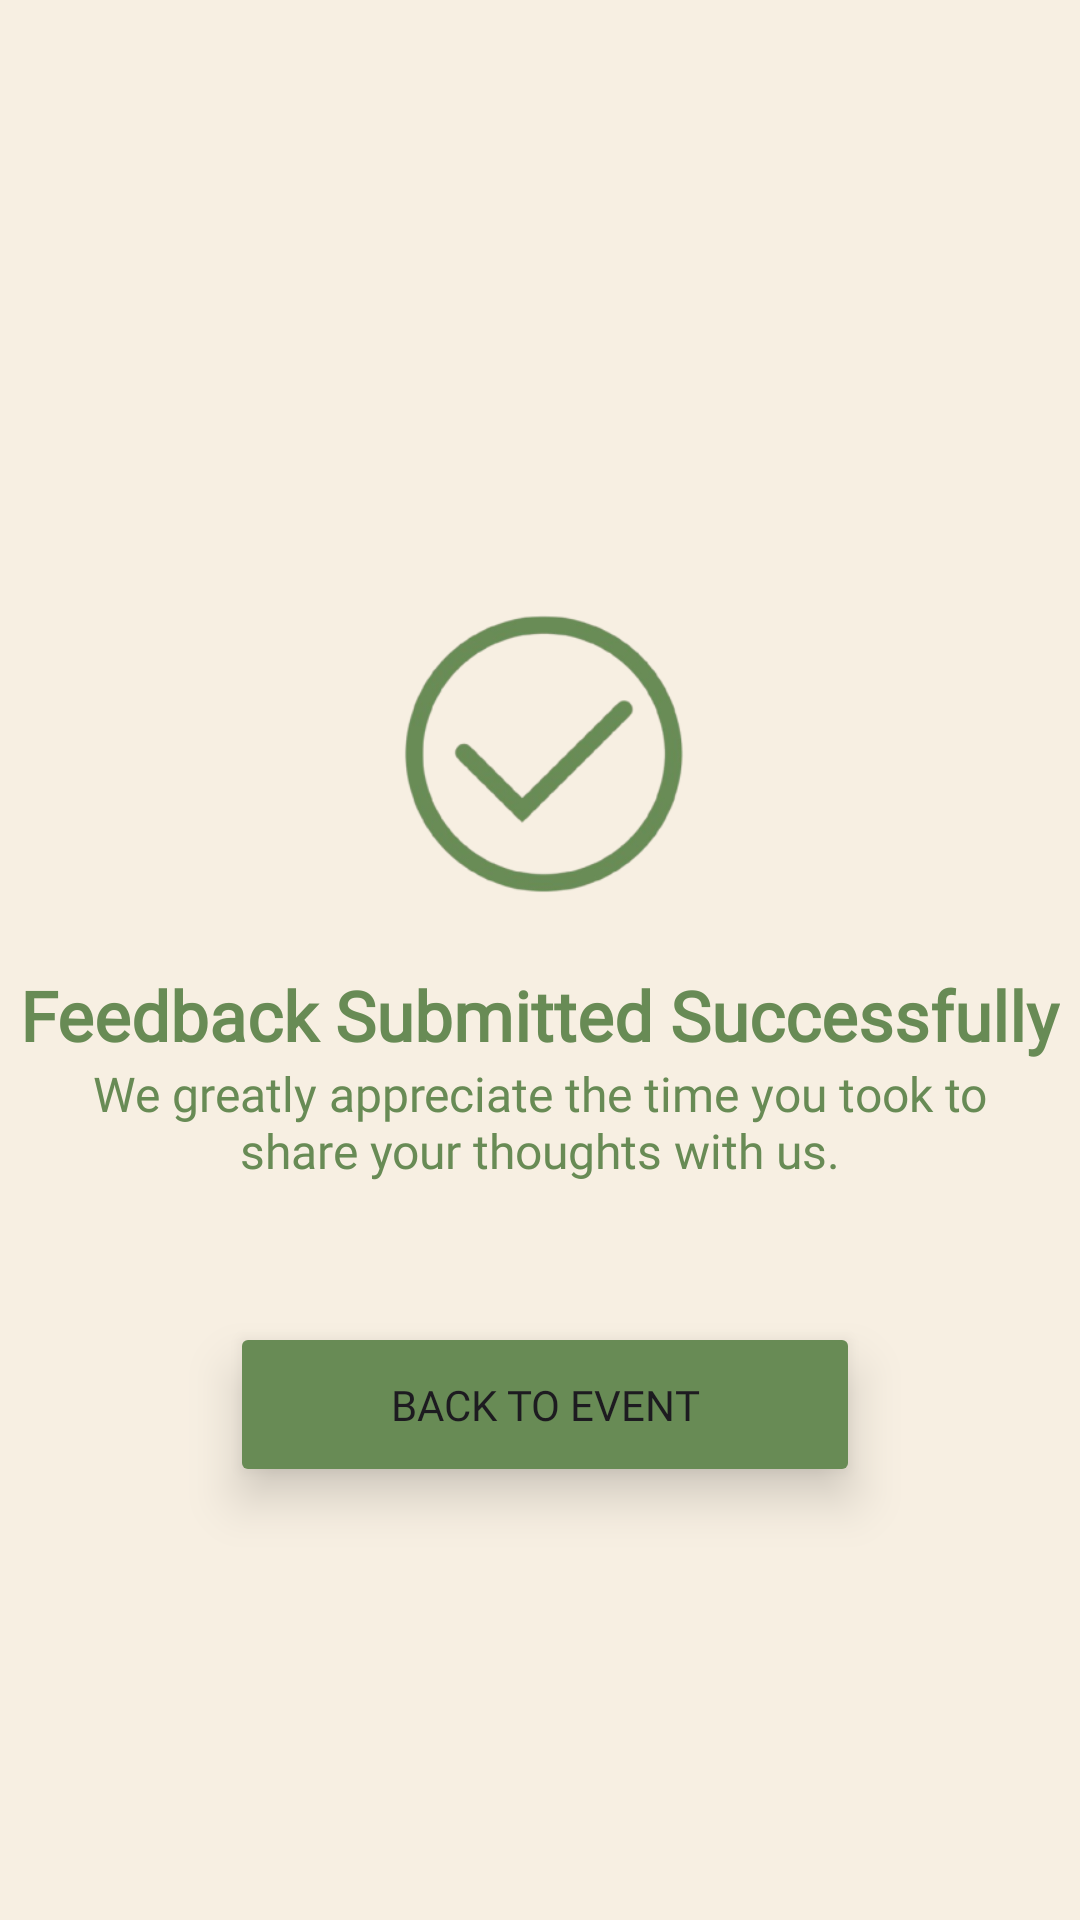

The Android layout XML behind this screen, and the referenced resources:
<!-- AndroidManifest.xml: application theme Theme.StudyLah -->
<!-- res/layout/activity_event_feedback_submitted.xml -->
<?xml version="1.0" encoding="utf-8"?>
<androidx.constraintlayout.widget.ConstraintLayout xmlns:android="http://schemas.android.com/apk/res/android"
    xmlns:app="http://schemas.android.com/apk/res-auto"
    xmlns:tools="http://schemas.android.com/tools"
    android:id="@+id/main"
    android:layout_width="match_parent"
    android:layout_height="match_parent"
    android:background="#F7EFE2"
    android:backgroundTint="#F7EFE2"
    tools:context=".EventCreated">

    <ImageView
        android:id="@+id/IVSuccess"
        android:layout_width="138dp"
        android:layout_height="135dp"
        android:layout_marginTop="188dp"
        app:layout_constraintEnd_toEndOf="parent"
        app:layout_constraintStart_toStartOf="parent"
        app:layout_constraintTop_toTopOf="parent"
        app:srcCompat="@mipmap/successful_logo_foreground" />

    <TextView
        android:id="@+id/TVTitle"
        android:layout_width="wrap_content"
        android:layout_height="wrap_content"
        android:fontFamily="@font/raleway_bold"
        android:text="Feedback Submitted Successfully"
        android:textAlignment="viewStart"
        android:textColor="#688B55"
        android:textSize="23sp"
        android:textStyle="bold"
        app:layout_constraintEnd_toEndOf="@+id/IVSuccess"
        app:layout_constraintStart_toStartOf="@+id/IVSuccess"
        app:layout_constraintTop_toBottomOf="@+id/IVSuccess" />

    <TextView
        android:id="@+id/TVDesc"
        android:layout_width="337dp"
        android:layout_height="53dp"
        android:fontFamily="@font/raleway_medium"
        android:text="We greatly appreciate the time you took to share your thoughts with us."
        android:textAlignment="center"
        android:textColor="#688B55"
        android:textSize="16sp"
        app:layout_constraintEnd_toEndOf="@+id/TVTitle"
        app:layout_constraintHorizontal_bias="0.505"
        app:layout_constraintStart_toStartOf="@+id/TVTitle"
        app:layout_constraintTop_toBottomOf="@+id/TVTitle" />

    <Button
        android:id="@+id/BtnBackToEvent"
        android:layout_width="210dp"
        android:layout_height="55dp"
        android:layout_marginTop="32dp"
        android:backgroundTint="#688B55"
        android:elevation="15dp"
        android:fontFamily="@font/raleway_semibold"
        android:text="BACK TO EVENT"
        android:textSize="14sp"
        android:translationX="4dp"
        android:translationY="2dp"
        android:translationZ="8dp"
        app:layout_constraintEnd_toEndOf="@+id/TVDesc"
        app:layout_constraintHorizontal_bias="0.48"
        app:layout_constraintStart_toStartOf="@+id/TVDesc"
        app:layout_constraintTop_toBottomOf="@+id/TVDesc" />

</androidx.constraintlayout.widget.ConstraintLayout>
<!-- resources referenced by this layout -->
<resources>
  <!-- mipmap successful_logo_foreground: webp bitmap (mipmap-hdpi, 5736 bytes) -->
  <style name="Theme.StudyLah" parent="Base.Theme.StudyLah" />
  <style name="Base.Theme.StudyLah" parent="Theme.Material3.DayNight.NoActionBar">
          
          
  
  
      </style>
</resources>
